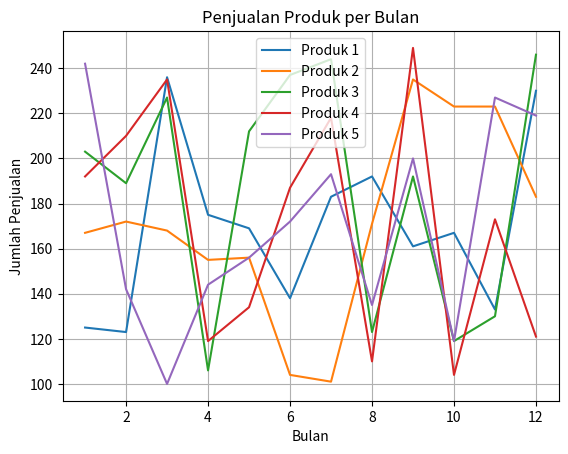

Reproduce this figure in Python.
import numpy as np
import matplotlib.pyplot as plt

np.random.seed (7)
data_penjualan = np.random.randint(100,250, size=(12,5))

total_penjualan = data_penjualan.sum (axis=0)
rata_penjualan = data_penjualan.mean (axis=0)
penjualan_tertinggi = np.argmax(data_penjualan, axis=0)
penjualan_terendah = np.argmin (data_penjualan)

produk_jual_tertinggi = np.argmax(total_penjualan)
produk_jual_terendah = np.argmin(total_penjualan)

selisih_rata = rata_penjualan[produk_jual_tertinggi] - rata_penjualan[produk_jual_terendah]

print("Data Penjualan Setahun UNIPMA MART:\n", data_penjualan)
print("Berikut total penjualan per produk:\n", total_penjualan)
print("Berikut rata-rata per bulan setiap produk:\n", rata_penjualan)
print("Bulan dengan penjualan tertinggi setiap produk adalah:\n", penjualan_tertinggi + 1)
print("Bulan dengan penjualan terendah setiap produk adalah:\n", penjualan_terendah + 1)
print("Produk dengan penjualan tertinggi adalah: ",penjualan_tertinggi)
print("Produk dengan penjualan terendah adalah: ",produk_jual_terendah)
print("Selisih rata-rata penjualan adalah: ",selisih_rata)

bulan = np.arange(1, 13)
for i in range(data_penjualan.shape[1]):
    plt.plot(bulan, data_penjualan[:, i], label=f'Produk {i + 1}')

plt.xlabel('Bulan')
plt.ylabel('Jumlah Penjualan')
plt.title('Penjualan Produk per Bulan')
plt.legend()
plt.grid(True)
plt.show()